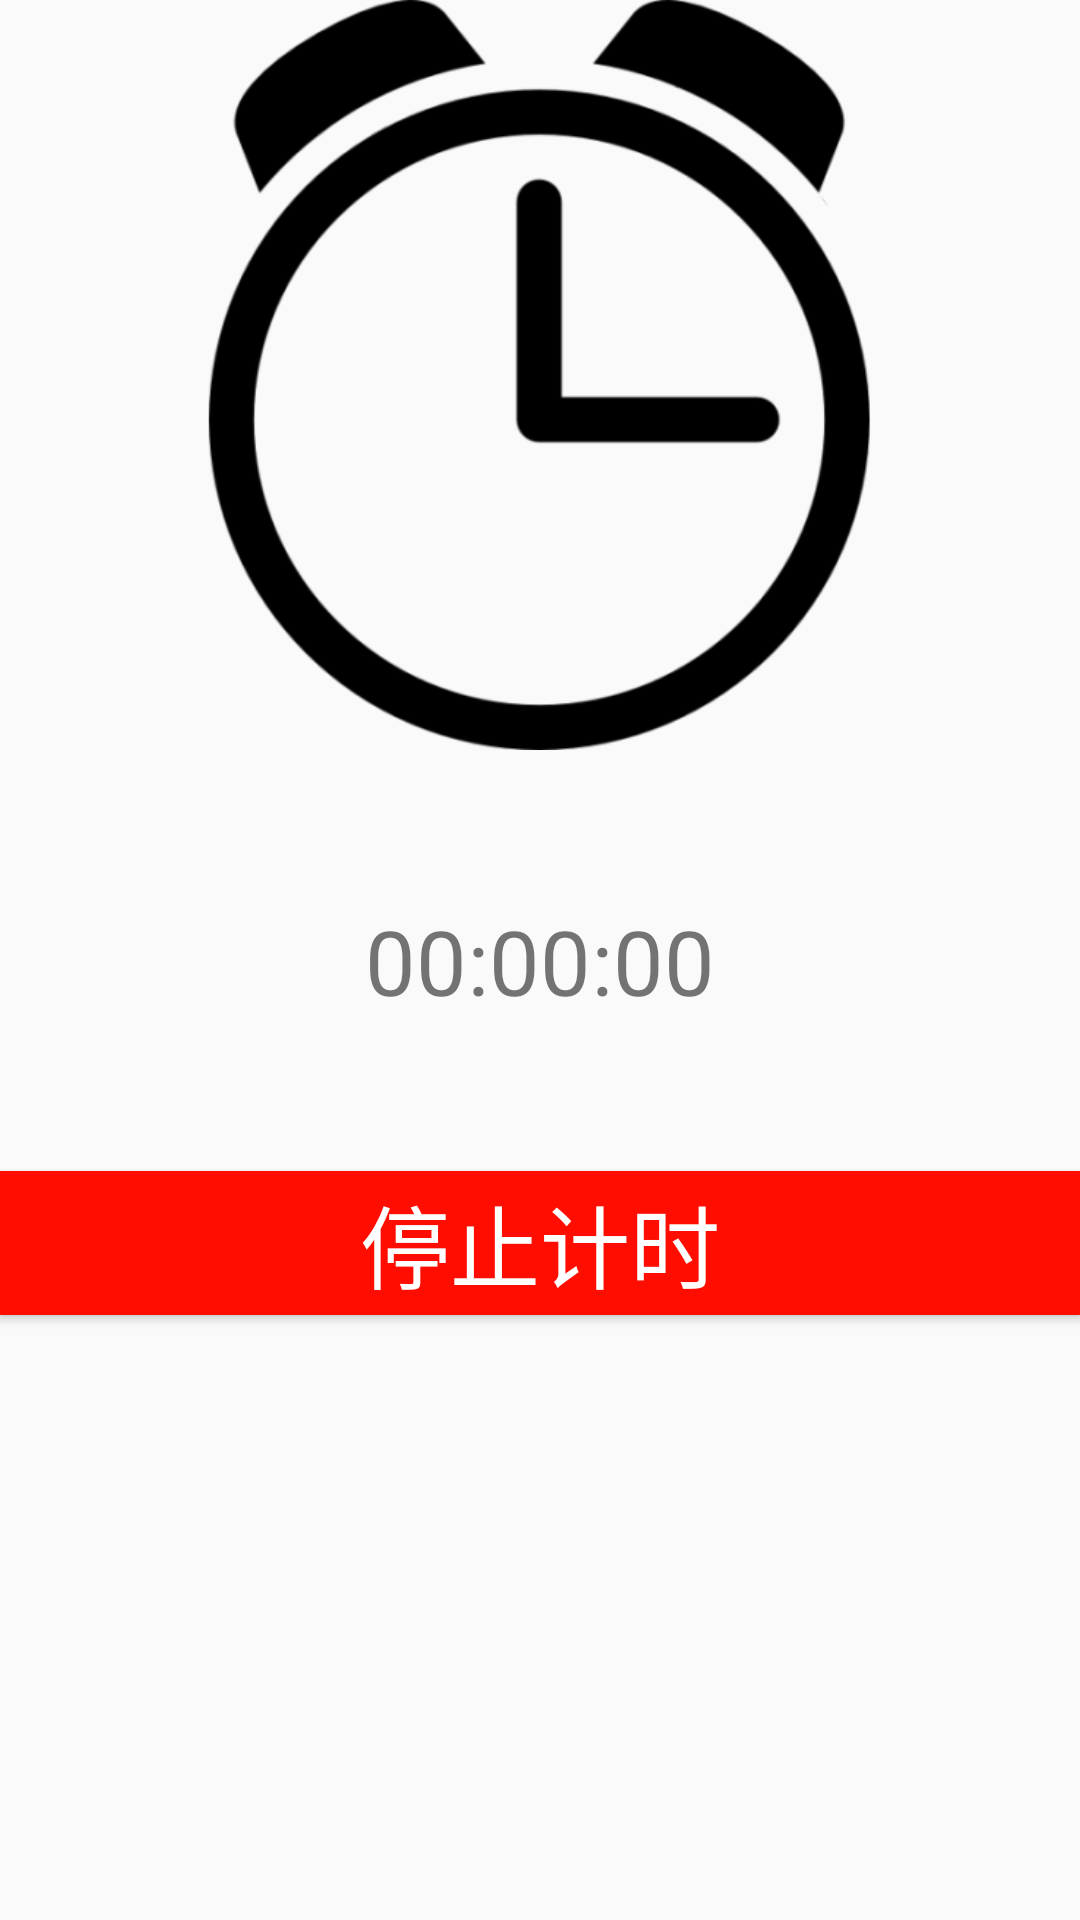

Reconstruct the res/layout file that produces this screen, plus the resources it refers to.
<!-- AndroidManifest.xml: application theme AppTheme -->
<!-- res/layout/activity_timing.xml -->
<?xml version="1.0" encoding="utf-8"?>
<RelativeLayout
        xmlns:android="http://schemas.android.com/apk/res/android"
        android:id="@+id/activity_fee"
        android:layout_width="match_parent"
        android:layout_height="match_parent"
        android:paddingLeft="@dimen/activity_horizontal_margin"
        android:paddingRight="@dimen/activity_horizontal_margin"
        android:paddingTop="@dimen/activity_vertical_margin"
        android:paddingBottom="@dimen/activity_vertical_margin">

    <ImageView
            android:id="@+id/timing_timing_image_view"
            android:layout_width="250dp"
            android:layout_height="250dp"
            android:layout_centerHorizontal="true"
            android:src="@drawable/clock"/>

    <TextView
            android:id="@+id/timing_timing_text_view"
            android:layout_width="match_parent"
            android:layout_height="wrap_content"
            android:layout_below="@id/timing_timing_image_view"
            android:gravity="center"
            android:layout_marginTop="40dp"
            android:text="00:00:00"
            android:padding="10dp"
            android:textSize="30sp"/>

    <Button
            android:id="@+id/timing_sure_to_stop_button"
            android:layout_width="fill_parent"
            android:layout_height="wrap_content"
            android:layout_below="@id/timing_timing_text_view"
            android:layout_centerHorizontal="true"
            android:text="@string/stop_time"
            android:textColor="#ffffff"
            android:background="#ff0d00"
            android:layout_marginTop="40dp"
            android:textSize="30sp"
    />

</RelativeLayout>
<!-- resources referenced by this layout -->
<resources>
  <!-- drawable clock: png bitmap (drawable, 16979 bytes) -->
  <string name="stop_time">停止计时</string>
  <style name="AppTheme" parent="Theme.AppCompat.Light.DarkActionBar">
          
          <item name="colorPrimary">@color/colorPrimary</item>
          <item name="colorPrimaryDark">@color/colorPrimaryDark</item>
          <item name="colorAccent">@color/colorAccent</item>
      </style>
  <color name="colorPrimary">#3F51B5</color>
  <color name="colorPrimaryDark">#303F9F</color>
  <color name="colorAccent">#FF4081</color>
</resources>
